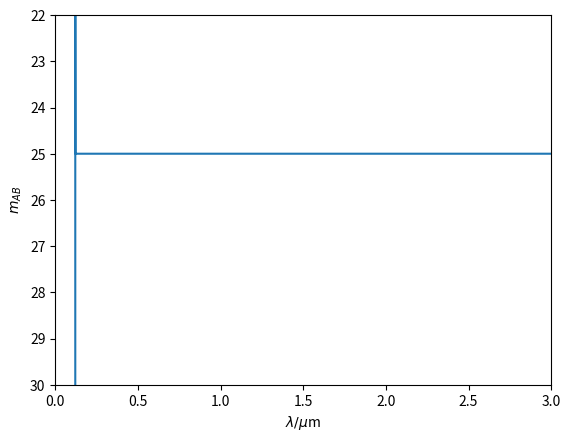

Reproduce this figure in Python.
import copy
import numpy as np
import matplotlib.pyplot as plt

class FakeSpectrum(object):

    def __init__(self,nuIndex=0, lowerLambda=100,upperLambda=30000,
                 normalisationMag=25,activateIGM=True,activateLya=None):
        """
        Instance with attributes wavelength & flux
        >Need to add self.wavelengthSpacing or such for more 
         generality.
        """
        self.cSpeed = 3.0E+8
        self.normalisationWavelength = 25000.0 #2.5microns
        self.lambdaSpacing = 1

        self.nuIndex = nuIndex
        self.nuNorm = self.setNuNorm(normalisationMag)

        self.lambdaIndex = nuIndex-2.0
        self.lambdaNorm = self.setLambdaNorm(normalisationMag)

        self.wavelength = np.arange(lowerLambda,upperLambda,self.lambdaSpacing)
        self.frequency = self.fluxdensityUnitSwap(self.wavelength)

        self.f_flux = self.spectrumNuModel(self.frequency,self.nuIndex)
        self.w_flux = self.spectrumLambdaModel(self.wavelength,
                                               self.lambdaIndex)

        if activateLya is "Dirac":
            self.implementDiracLya()    
        if activateLya is "Gaussian":
            self.implementGaussianLya()

        if activateIGM:
            self.IGM_absorption()

    ### Testing Region  ->  Implementing fake emission line
    ########################################################################
    @staticmethod
    def gaussianFunc(lineCenter,lineWidth,lineConst,wavelength):
        #A=norm constant, sigma&mu of gaussian evaluated @ x
        norm = lineConst / ( (2.0*np.pi)**(0.5) * lineWidth )
        exponent = -(wavelength-lineCenter)**(2.0) / (2.0 * lineWidth**2.0 )
        return norm*np.exp(exponent)
    
    def implementGaussianLya(self):
        equivalentWidth = 400.0
        lineCenter = 1215.7 #wavelength of Lya emission line
        lineWidth = 2.0 #sigma of Gaussian in Angstroms
        integLimits = (lineCenter-5.*lineWidth,lineCenter+5.*lineWidth)
        
        idx = np.argmin(np.abs(self.wavelength-1215.7)) #fc val @ 1216A
        lineConst = equivalentWidth * self.w_flux[idx] #7.366E-18#erg/s/cm2/A

        wavelengthBool = ( (self.wavelength > integLimits[0]) & 
                            (self.wavelength < integLimits[1]) )
        lineWavelengths = self.wavelength[wavelengthBool]
        old_w_flux = copy.deepcopy(self.w_flux)[wavelengthBool]

        lineFlux = self.gaussianFunc(lineCenter,lineWidth,lineConst,
                                     lineWavelengths)
        self.w_flux[wavelengthBool] += lineFlux
        self.f_flux[wavelengthBool] += self.fluxdensityUnitSwap(lineFlux,
                                            'wavelength',lineWavelengths)
        equivalentWidthCalc = np.sum( lineFlux/old_w_flux ) * self.lambdaSpacing
        print("Equivalent Width :",equivalentWidthCalc,"/Angstroms")
        

    def implementDiracLya(self):
        idx = np.argmin(np.abs(self.wavelength-1215.7))
        equivalentWidth = 200.0
        A = equivalentWidth * self.w_flux[idx] #7.366E-18
        self.w_flux[idx] += A
        self.f_flux[idx] += self.fluxdensityUnitSwap(A,'wavelength',1216.0)  
    ########################################################################


    def IGM_absorption(self):
        #Flux should be set to 0 at lambda<1.216um or freq>2.4653985e+14Hz
        IGM_bool = (self.wavelength<1216)
        self.f_flux[IGM_bool] = 9.1201084e-60
        self.w_flux[IGM_bool] = (9.1201082e-50 * self.cSpeed
                                /self.wavelength[IGM_bool]**2.0)

    def setLambdaNorm(self,normalisationMag):
        w_flux = self.fluxdensityUnitSwap( self.ABTof_flux(normalisationMag),
                                    'frequency', self.normalisationWavelength )
        return w_flux / self.normalisationWavelength**self.lambdaIndex

    def setNuNorm(self,normalisationMag): #3.6307805E-30
        self.normalisationNu = 1E10*self.cSpeed/self.normalisationWavelength
        return (self.ABTof_flux(normalisationMag)
                / self.normalisationNu**self.nuIndex )

    def fluxdensityUnitSwap(self,fluxdensity,currentUnit='wavelength',
                            wavelength=None):
        """
        Converts from F_lam [erg/s/cm2/A] <-> F_nu [erg/s/cm2/Hz]
        """
        if wavelength is None:
            wavelength = self.wavelength

        if currentUnit == 'wavelength':  #fv=3.34x10^-19 * l**2 * fl
            return fluxdensity * wavelength**2.0 * 1.0E-10 / self.cSpeed
        elif currentUnit == 'frequency': #fl=3x10^18 * fv / l**2
            return fluxdensity * 1.0E+10 * self.cSpeed / wavelength**2.0

    def spectrumNuModel(self,frequency,nuIndex):
        """
        Spectrum modelled as fv=a*frequency**nuIndex
        """
        return self.nuNorm*frequency**nuIndex

    def spectrumLambdaModel(self,wavelength,lambdaIndex):
        """
        Spectrum modelled as fl=b*wavelength**alpha, where alpha=nuIndex-2
        """
        return self.lambdaNorm*wavelength**lambdaIndex

    def f_fluxToAB(self,f_flux):
        return -2.5*np.log10(f_flux)-48.6
    
    def w_fluxToAB(self,w_flux,wavelength=None):
        if wavelength is None:
            return -2.5*np.log10(self.fluxdensityUnitSwap(w_flux))-48.6
        else:
            return -2.5*np.log10(self.fluxdensityUnitSwap(w_flux,'wavelength',
                                wavelength) )-48.6

    def ABTof_flux(self,mag):
        return 10.0**(-(mag+48.6)/2.5)

    def showSpectrum(self):
        _,axs = plt.subplots()
        axs.plot(self.wavelength/1E4,self.f_fluxToAB(self.f_flux))
        axs.set_xlabel(r'$\lambda/\mu$m')
        axs.set_ylabel(r'$m_{AB}$')
        axs.set_xlim(xmin=0.,xmax=3.0)
        axs.set_ylim(ymax=30,ymin=22)
        axs.invert_yaxis()
        # plt.savefig("fakeSpectrum.png")
        plt.show()

def main():
    nuIndex = 0.0
    sed = FakeSpectrum(0,100,30000,25,True,"Gaussian")
    # sed.equivalentWidthIntegral()
    sed.showSpectrum()
    

if __name__ == '__main__':
    main()
